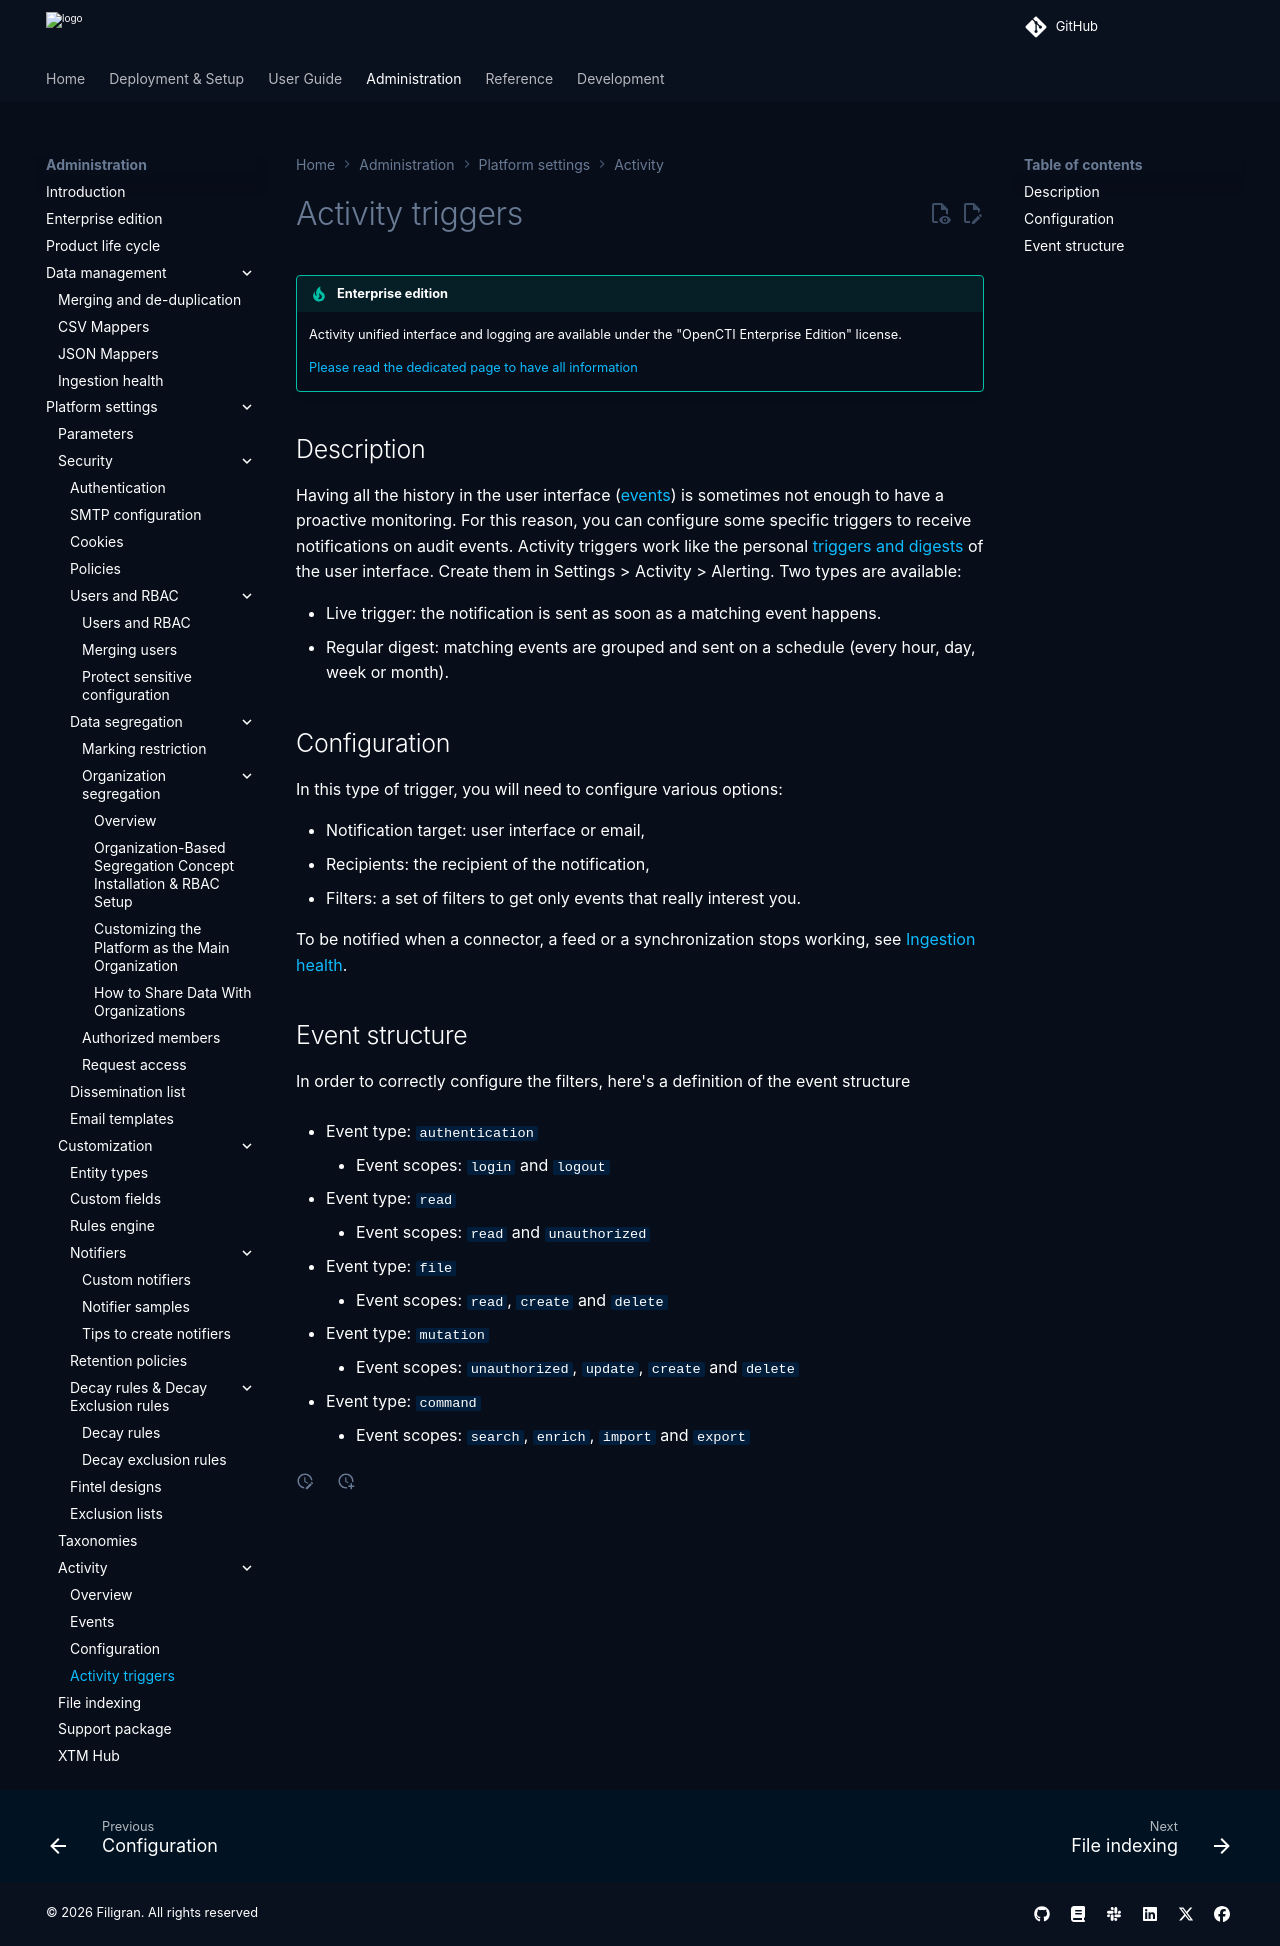

repository: OpenCTI-Platform/opencti · page: 7.261119.0/administration/audit/triggers/index.html · generator: mkdocs

# Activity triggers

!!! tip "Enterprise edition"

    Activity unified interface and logging are available under the "OpenCTI Enterprise Edition" license.

    [Please read the dedicated page to have all information](../enterprise.md)

## Description

Having all the history in the user interface ([events](events.md)) is sometimes not enough to have a proactive monitoring. For this reason, you can configure some specific triggers to receive notifications on audit events.
You can configure like personal triggers, lives one that will be sent directly or digest depending on your needs. 

## Configuration

In this type of trigger, you will need to configure various options:

- Notification target: user interface or email,
- Recipients: the recipient of the notification,
- Filters: a set of filters to get only events that really interest you.

To be notified when a connector, a feed or a synchronization stops working, see [Ingestion health](../ingestion-health.md#get-notified).

## Event structure

In order to correctly configure the filters, here's a definition of the event structure

- Event type: `authentication`
    - Event scopes: `login` and `logout` 

- Event type: `read`
    - Event scopes: `read` and `unauthorized` 

- Event type: `file`
    - Event scopes: `read`, `create` and `delete`

- Event type: `mutation`
    - Event scopes: `unauthorized`, `update `, `create` and `delete`

- Event type: `command`
    - Event scopes: `search `, `enrich `, `import` and `export`
